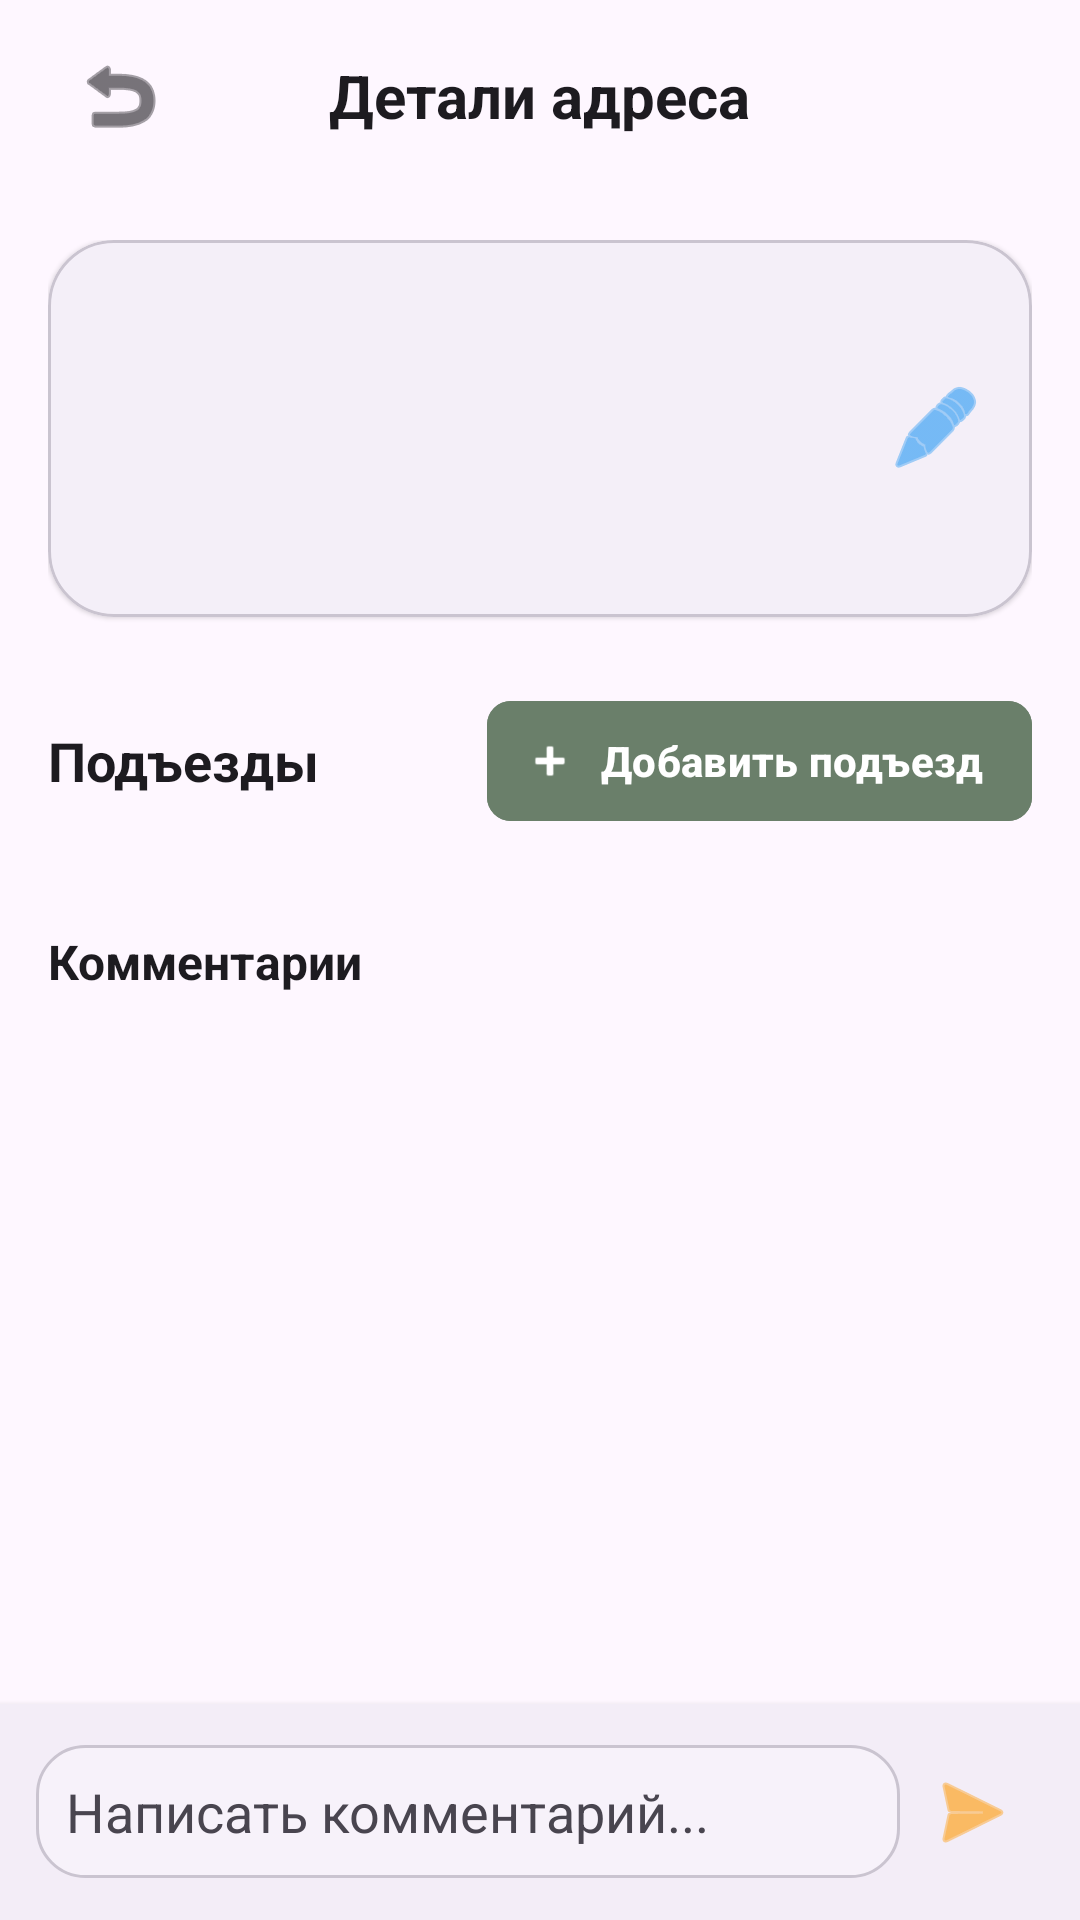

Layout XML and referenced resources for this Android screen:
<!-- AndroidManifest.xml: application theme Theme.BaseHome -->
<!-- res/layout/activity_address_detail.xml -->
<?xml version="1.0" encoding="utf-8"?>
<LinearLayout xmlns:android="http://schemas.android.com/apk/res/android"
    xmlns:app="http://schemas.android.com/apk/res-auto"
    android:layout_width="match_parent"
    android:layout_height="match_parent"
    android:orientation="vertical"
    android:background="?android:attr/windowBackground"
    android:fitsSystemWindows="true">

    
    <RelativeLayout
        android:layout_width="match_parent"
        android:layout_height="64dp"
        android:paddingHorizontal="16dp">

        <ImageButton
            android:id="@+id/btnBackAddressDetail"
            android:layout_width="48dp"
            android:layout_height="48dp"
            android:layout_centerVertical="true"
            android:background="?android:attr/selectableItemBackgroundBorderless"
            android:src="@android:drawable/ic_menu_revert"
            app:tint="?android:attr/textColorPrimary" />

        <TextView
            android:layout_width="wrap_content"
            android:layout_height="wrap_content"
            android:layout_centerInParent="true"
            android:text="Детали адреса"
            android:textSize="20sp"
            android:textStyle="bold"
            android:textColor="?android:attr/textColorPrimary" />
    </RelativeLayout>

    <androidx.core.widget.NestedScrollView
        android:layout_width="match_parent"
        android:layout_height="0dp"
        android:layout_weight="1"
        android:fillViewport="true">

        <LinearLayout
            android:layout_width="match_parent"
            android:layout_height="wrap_content"
            android:orientation="vertical"
            android:padding="16dp">

            
            <com.google.android.material.card.MaterialCardView
                android:layout_width="match_parent"
                android:layout_height="wrap_content"
                app:cardCornerRadius="22dp"
                app:cardElevation="1dp"
                app:strokeWidth="1dp"
                app:strokeColor="?attr/colorOutlineVariant"
                android:layout_marginBottom="8dp">

                <RelativeLayout
                    android:layout_width="match_parent"
                    android:layout_height="wrap_content"
                    android:padding="16dp"
                    android:background="?attr/selectableItemBackground">

                    <LinearLayout
                        android:layout_width="match_parent"
                        android:layout_height="wrap_content"
                        android:orientation="vertical"
                        android:layout_toStartOf="@+id/btnContainer">

                        <TextView
                            android:id="@+id/tvCityDetail"
                            android:layout_width="match_parent"
                            android:layout_height="wrap_content"
                            android:textSize="12sp"
                            android:textColor="?android:attr/textColorSecondary"
                            android:textStyle="normal"
                            android:layout_marginBottom="2dp" />

                        <TextView
                            android:id="@+id/tvStreet"
                            android:layout_width="match_parent"
                            android:layout_height="wrap_content"
                            android:textSize="22sp"
                            android:textStyle="bold"
                            android:textColor="?android:attr/textColorPrimary" />

                        <TextView
                            android:id="@+id/tvHouse"
                            android:layout_width="match_parent"
                            android:layout_height="wrap_content"
                            android:textSize="18sp"
                            android:textColor="?android:attr/textColorSecondary"
                            android:layout_marginTop="2dp" />

                        <TextView
                            android:id="@+id/tvTshDetail"
                            android:layout_width="match_parent"
                            android:layout_height="wrap_content"
                            android:textSize="14sp"
                            android:textStyle="bold"
                            android:textColor="?attr/colorPrimary"
                            android:layout_marginTop="4dp"
                            android:visibility="gone" />

                        <TextView
                            android:id="@+id/tvSidDetail"
                            android:layout_width="match_parent"
                            android:layout_height="wrap_content"
                            android:textSize="14sp"
                            android:textStyle="bold"
                            android:textColor="?attr/colorPrimary"
                            android:layout_marginTop="2dp"
                            android:visibility="gone" />

                        <TextView
                            android:id="@+id/tvAddedBy"
                            android:layout_width="match_parent"
                            android:layout_height="wrap_content"
                            android:textSize="10sp"
                            android:textColor="?android:attr/textColorSecondary"
                            android:layout_marginTop="6dp" />
                    </LinearLayout>

                    <LinearLayout
                        android:id="@+id/btnContainer"
                        android:layout_width="wrap_content"
                        android:layout_height="wrap_content"
                        android:layout_alignParentEnd="true"
                        android:layout_centerVertical="true"
                        android:orientation="horizontal">

                        <ImageButton
                            android:id="@+id/btnEditAddress"
                            android:layout_width="32dp"
                            android:layout_height="32dp"
                            android:background="?android:attr/selectableItemBackgroundBorderless"
                            android:src="@android:drawable/ic_menu_edit"
                            app:tint="#2196F3" />

                        <ImageButton
                            android:id="@+id/btnDeleteAddress"
                            android:layout_width="32dp"
                            android:layout_height="32dp"
                            android:layout_marginStart="8dp"
                            android:background="?android:attr/selectableItemBackgroundBorderless"
                            android:src="@android:drawable/ic_menu_delete"
                            app:tint="#D32F2F"
                            android:visibility="gone" />
                    </LinearLayout>

                </RelativeLayout>
            </com.google.android.material.card.MaterialCardView>

            
            <LinearLayout
                android:layout_width="match_parent"
                android:layout_height="wrap_content"
                android:orientation="horizontal"
                android:gravity="center_vertical"
                android:layout_marginTop="16dp"
                android:layout_marginBottom="12dp">

                <TextView
                    android:layout_width="0dp"
                    android:layout_height="wrap_content"
                    android:layout_weight="1"
                    android:text="Подъезды"
                    android:textSize="18sp"
                    android:textStyle="bold"
                    android:textColor="?android:attr/textColorPrimary" />

                <com.google.android.material.button.MaterialButton
                    android:id="@+id/btnAddEntrance"
                    android:layout_width="wrap_content"
                    android:layout_height="wrap_content"
                    android:text="Добавить подъезд"
                    android:textAllCaps="false"
                    android:textStyle="bold"
                    app:icon="@android:drawable/ic_input_add"
                    android:backgroundTint="@color/brand_accent"
                    android:textColor="@color/white"
                    app:cornerRadius="8dp"
                    android:paddingStart="12dp"
                    android:paddingEnd="16dp"
                    app:elevation="6dp" />
            </LinearLayout>

            <androidx.recyclerview.widget.RecyclerView
                android:id="@+id/rvEntrances"
                android:layout_width="match_parent"
                android:layout_height="wrap_content"
                android:nestedScrollingEnabled="false" />

            
            <TextView
                android:layout_width="match_parent"
                android:layout_height="wrap_content"
                android:text="Комментарии"
                android:textSize="16sp"
                android:textStyle="bold"
                android:textColor="?android:attr/textColorPrimary"
                android:layout_marginTop="20dp"
                android:layout_marginBottom="4dp" />

            <androidx.recyclerview.widget.RecyclerView
                android:id="@+id/rvComments"
                android:layout_width="match_parent"
                android:layout_height="wrap_content"
                android:nestedScrollingEnabled="false" />

        </LinearLayout>
    </androidx.core.widget.NestedScrollView>

    
    <LinearLayout
        android:layout_width="match_parent"
        android:layout_height="wrap_content"
        android:orientation="vertical"
        android:padding="12dp"
        android:background="?attr/colorSurfaceContainer"
        android:elevation="3dp">

        <TextView
            android:id="@+id/tvReplyTo"
            android:layout_width="match_parent"
            android:layout_height="wrap_content"
            android:textSize="12sp"
            android:textColor="#2196F3"
            android:layout_marginBottom="4dp"
            android:visibility="gone" />

        <LinearLayout
            android:layout_width="match_parent"
            android:layout_height="wrap_content"
            android:orientation="horizontal"
            android:gravity="center_vertical">

            <EditText
                android:id="@+id/etNewComment"
                android:layout_width="0dp"
                android:layout_height="wrap_content"
                android:layout_weight="1"
                android:hint="Написать комментарий..."
                android:padding="10dp"
                android:textColor="?android:attr/textColorPrimary"
                android:textColorHint="?android:attr/textColorSecondary"
                android:background="@drawable/bg_input_field"
                android:maxLines="3"
                android:inputType="textMultiLine" />

            <ImageButton
                android:id="@+id/btnAddComment"
                android:layout_width="48dp"
                android:layout_height="48dp"
                android:src="@android:drawable/ic_menu_send"
                android:background="?android:attr/selectableItemBackgroundBorderless"
                app:tint="#FF9800" />
        </LinearLayout>
    </LinearLayout>

</LinearLayout>
<!-- resources referenced by this layout -->
<resources>
  <color name="brand_accent">#6A7F6A</color>
  <color name="white">#FFFFFFFF</color>
  <!-- drawable bg_input_field (drawable) -->
  <?xml version="1.0" encoding="utf-8"?>
  <shape xmlns:android="http://schemas.android.com/apk/res/android">
      <solid android:color="?attr/colorSurfaceContainerLow" />
      <corners android:radius="16dp" />
      <stroke
          android:width="1dp"
          android:color="?attr/colorOutlineVariant" />
  </shape>
  <style name="Theme.BaseHome" parent="Base.Theme.BaseHome" />
  <style name="Base.Theme.BaseHome" parent="Theme.Material3.DayNight.NoActionBar">
          <item name="colorPrimary">@color/brand_primary</item>
          <item name="colorSecondary">@color/brand_accent</item>
          <item name="colorSurface">?android:attr/colorBackground</item>
          <item name="colorOutline">?android:attr/textColorHint</item>
          <item name="shapeAppearanceSmallComponent">@style/ShapeAppearance.BaseHome.Small</item>
          <item name="shapeAppearanceMediumComponent">@style/ShapeAppearance.BaseHome.Medium</item>
      </style>
  <color name="brand_primary">#496783</color>
  <style name="ShapeAppearance.BaseHome.Small" parent="ShapeAppearance.Material3.Corner.Small">
          <item name="cornerSize">12dp</item>
      </style>
  <style name="ShapeAppearance.BaseHome.Medium" parent="ShapeAppearance.Material3.Corner.Medium">
          <item name="cornerSize">20dp</item>
      </style>
</resources>
